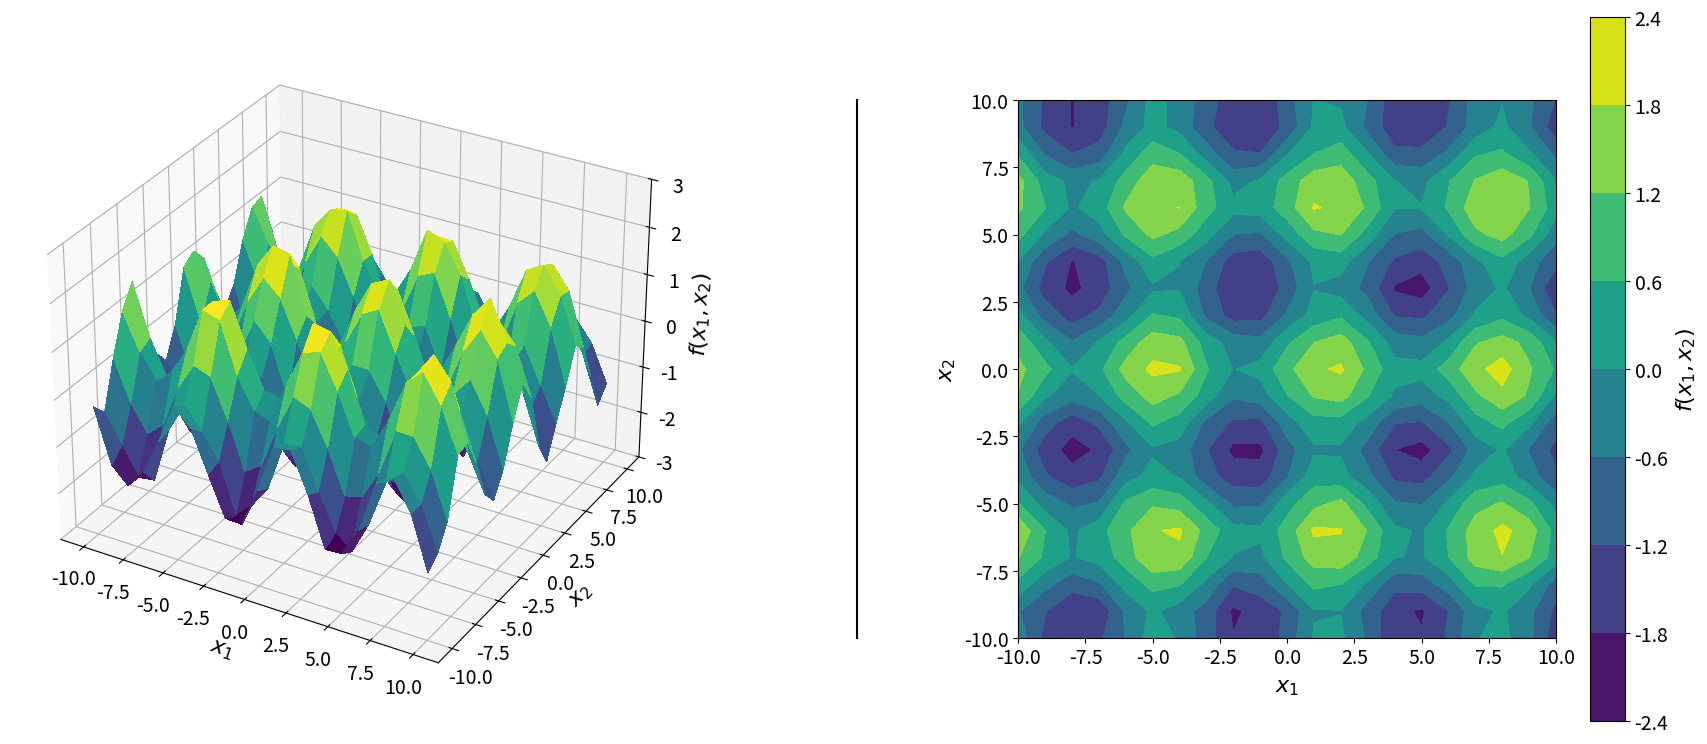

Source code (Python):
#!/usr/bin/env python3
# [redacted]
import math
import random
import numpy as np
import matplotlib.pyplot as plt
from mpl_toolkits.mplot3d import Axes3D

def generate_data(xmin,xmax,Delta,noise):
    # Calculate f=sin(x1)+cos(x2)
    x1 = np.arange(xmin,xmax+Delta,Delta)   # generate x1 values from xmin to xmax
    x2 = np.arange(xmin,xmax+Delta,Delta)   # generate x2 values from xmin to xmax
    x1, x2 = np.meshgrid(x1,x2)             # make x1,x2 grid of points
    f = np.sin(x1) + np.cos(x2)             # calculate for all (x1,x2) grid
    # Add random noise to f
    random.seed(2020)                       # set random seed for reproducibility
    for i in range(len(f)):
        for j in range(len(f[0])):
            f[i][j] = f[i][j] + random.uniform(-noise,noise)  # add random noise to f(x1,x2)
    return x1,x2,f

# Create {x1,x2,f} dataset every 1.0 from -10 to 10, with a noise of +/- 2
x1,y1,f1=generate_data(-10,10,1.0,0.2)

fig = plt.figure()
# Right subplot
ax = fig.add_subplot(1, 2,2)
ax.set(adjustable='box', aspect='equal')
surface=ax.contourf(x1, y1, f1, cmap='viridis',zorder=0)
cbar=plt.colorbar(surface)
#points = ax.scatter(x1, y1, c=f1,cmap='viridis',s=60,zorder=1)
#cbar=plt.colorbar(points)
cbar.set_label("$f(x_1,x_2)$",fontsize=16)
cbar.ax.tick_params(labelsize=14)
ax.set_xlabel('$x_1$',fontsize=16)
ax.set_xticks(np.arange(-10,12.5,2.5))
ax.set_xticklabels(np.arange(-10,12.5,2.5),fontsize=14)
ax.set_ylabel('$x_2$',fontsize=16)
ax.set_yticks(np.arange(-10,12.5,2.5))
ax.set_yticklabels(np.arange(-10,12.5,2.5),fontsize=14)
# Left subplot
ax1 = fig.add_subplot(1, 2, 1,projection='3d')
ax1.plot_surface(x1, y1, f1, rstride=1, cstride=1,linewidth=0, antialiased=False,cmap='viridis',zorder=0)
#ax1.scatter(x1, y1, f1,c=f1,cmap='viridis',s=60,zorder=1)
ax1.set_xlabel('$x_1$',fontsize=16)
ax1.set_xticks(np.arange(-10,12.5,2.5))
ax1.set_xticklabels(np.arange(-10,12.5,2.5),fontsize=14)
ax1.set_ylabel('$x_2$',fontsize=16)
ax1.set_yticks(np.arange(-10,12.5,2.5))
ax1.set_yticklabels(np.arange(-10,12.5,2.5),fontsize=14)
ax1.set_zlabel('$f(x_1,x_2)$',fontsize=16)
ax1.set_zticks(np.arange(-3,4,1))
ax1.set_zticklabels(np.arange(-3,4,1),fontsize=14)
# Separation line
ax.plot([-0.30, -0.30], [0.0, 1.0], transform=ax.transAxes, clip_on=False,color="black")
# Plot
plt.subplots_adjust(wspace = 0.5)
fig = plt.gcf()
fig.set_size_inches(21.683, 9.140)
file_name = 'Figure1.png'
plt.savefig(file_name,format='png',dpi=600,bbox_inches='tight')
